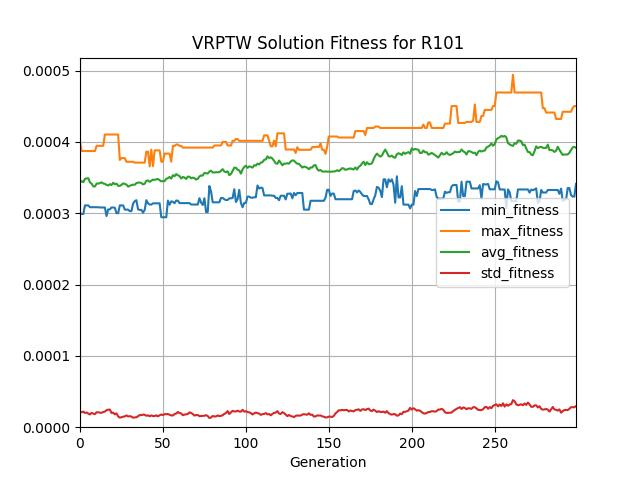

Data behind this chart, as committed beside it:
generation, evaluated_individuals, min_fitness, max_fitness, avg_fitness, std_fitness
0, 9, 0.0002998, 0.0003996, 0.0003435, 2.1959907156913804e-05
1, 23, 0.0002989, 0.0003872, 0.000345, 2.087429264889379e-05
2, 8, 0.0002989, 0.0003872, 0.0003434, 2.1891862708367693e-05
3, 12, 0.0003109, 0.0003872, 0.0003482, 1.996256852579764e-05
4, 10, 0.0003109, 0.0003872, 0.0003487, 2.0592496115144282e-05
5, 16, 0.0003109, 0.0003872, 0.000349, 1.9038947466142712e-05
6, 10, 0.0003084, 0.0003872, 0.0003432, 1.7845501810783095e-05
7, 16, 0.0003084, 0.0003872, 0.0003414, 2.0173057235352625e-05
8, 13, 0.0003084, 0.0003872, 0.0003376, 1.9100072260086122e-05
9, 18, 0.0003084, 0.000387, 0.0003375, 1.8286877210318748e-05
10, 18, 0.0003084, 0.0003945, 0.0003415, 2.0911880959450548e-05
11, 16, 0.0003084, 0.0003945, 0.0003414, 2.089289041527933e-05
12, 18, 0.000308, 0.0003945, 0.0003423, 2.037111929173209e-05
13, 11, 0.000308, 0.0003945, 0.0003432, 2.0238246600188063e-05
14, 13, 0.000308, 0.0003945, 0.0003417, 2.126950084399116e-05
15, 19, 0.000308, 0.0004103, 0.0003412, 2.1879409441773754e-05
16, 20, 0.000296, 0.0004103, 0.0003396, 2.3823730252130855e-05
17, 11, 0.0003053, 0.0004103, 0.0003389, 2.455076213966146e-05
18, 20, 0.0003053, 0.0004103, 0.0003406, 2.467145086446817e-05
19, 21, 0.000308, 0.0004103, 0.0003395, 1.9990052814266212e-05
20, 11, 0.000308, 0.0004103, 0.0003427, 2.0348700586726154e-05
21, 9, 0.0003077, 0.0004103, 0.0003405, 1.8040132838250792e-05
22, 12, 0.0003001, 0.0004103, 0.0003415, 1.934259629897706e-05
23, 20, 0.0003001, 0.0004103, 0.0003384, 1.5101821651090309e-05
24, 18, 0.0003109, 0.0003747, 0.0003384, 1.3371357884550015e-05
25, 18, 0.0003109, 0.0003772, 0.0003397, 1.4074662610241735e-05
26, 15, 0.0003109, 0.0003772, 0.0003419, 1.4706418257335023e-05
27, 24, 0.000305, 0.0003772, 0.000341, 1.5194347268291973e-05
28, 23, 0.000305, 0.0003721, 0.0003401, 1.6421308743062533e-05
29, 13, 0.000305, 0.0003721, 0.0003372, 1.510596215692782e-05
30, 12, 0.000303, 0.0003721, 0.0003382, 1.5480222858308546e-05
31, 7, 0.000303, 0.0003721, 0.0003393, 1.4848217491122513e-05
32, 17, 0.0003134, 0.0003721, 0.0003401, 1.3386740048633275e-05
33, 22, 0.0003169, 0.0003709, 0.0003398, 1.376279512840486e-05
34, 15, 0.0003182, 0.0003709, 0.0003422, 1.3906288572348738e-05
35, 17, 0.0003054, 0.0003709, 0.0003428, 1.5519002364706258e-05
36, 24, 0.0003046, 0.0003709, 0.000343, 1.6959319605592522e-05
37, 19, 0.0003046, 0.0003709, 0.0003423, 1.7115378065239787e-05
38, 24, 0.0003007, 0.0003709, 0.0003404, 1.7571521976342756e-05
39, 5, 0.0003046, 0.0003709, 0.0003413, 1.7358077867659127e-05
40, 12, 0.0003182, 0.0003863, 0.0003455, 1.605350541365053e-05
41, 6, 0.0003138, 0.0003863, 0.0003459, 1.6562935069101645e-05
42, 17, 0.0003121, 0.0003656, 0.0003441, 1.536110478622865e-05
43, 19, 0.0003121, 0.0003891, 0.0003456, 1.6488952978085884e-05
44, 12, 0.0003138, 0.000366, 0.000347, 1.5584270723065647e-05
45, 22, 0.0003138, 0.0003881, 0.0003468, 1.5715619982704543e-05
46, 16, 0.0003138, 0.0003881, 0.0003475, 1.6552417109224987e-05
47, 16, 0.0003138, 0.0003881, 0.000348, 1.5266892940977137e-05
48, 21, 0.0003138, 0.0003881, 0.0003462, 1.6719923689220147e-05
49, 5, 0.0002943, 0.0003722, 0.0003447, 1.7809717644541237e-05
50, 12, 0.0002943, 0.0003722, 0.000345, 1.7016761472555063e-05
51, 14, 0.0002943, 0.0003836, 0.000345, 1.823175958583327e-05
52, 18, 0.0002943, 0.0003836, 0.0003483, 1.8390756624403808e-05
53, 12, 0.0003177, 0.0003836, 0.0003491, 1.839935305473014e-05
54, 14, 0.0003118, 0.0003836, 0.0003508, 1.7389986251900195e-05
55, 19, 0.0003166, 0.0003722, 0.0003485, 1.6566605486237822e-05
56, 16, 0.0003161, 0.0003944, 0.0003533, 1.6386357855100647e-05
57, 16, 0.000314, 0.0003944, 0.0003518, 1.852819746939973e-05
58, 16, 0.0003177, 0.0003963, 0.0003549, 1.9101056457920396e-05
59, 23, 0.0003177, 0.0003963, 0.0003531, 2.1346681624354726e-05
... 240 more rows
